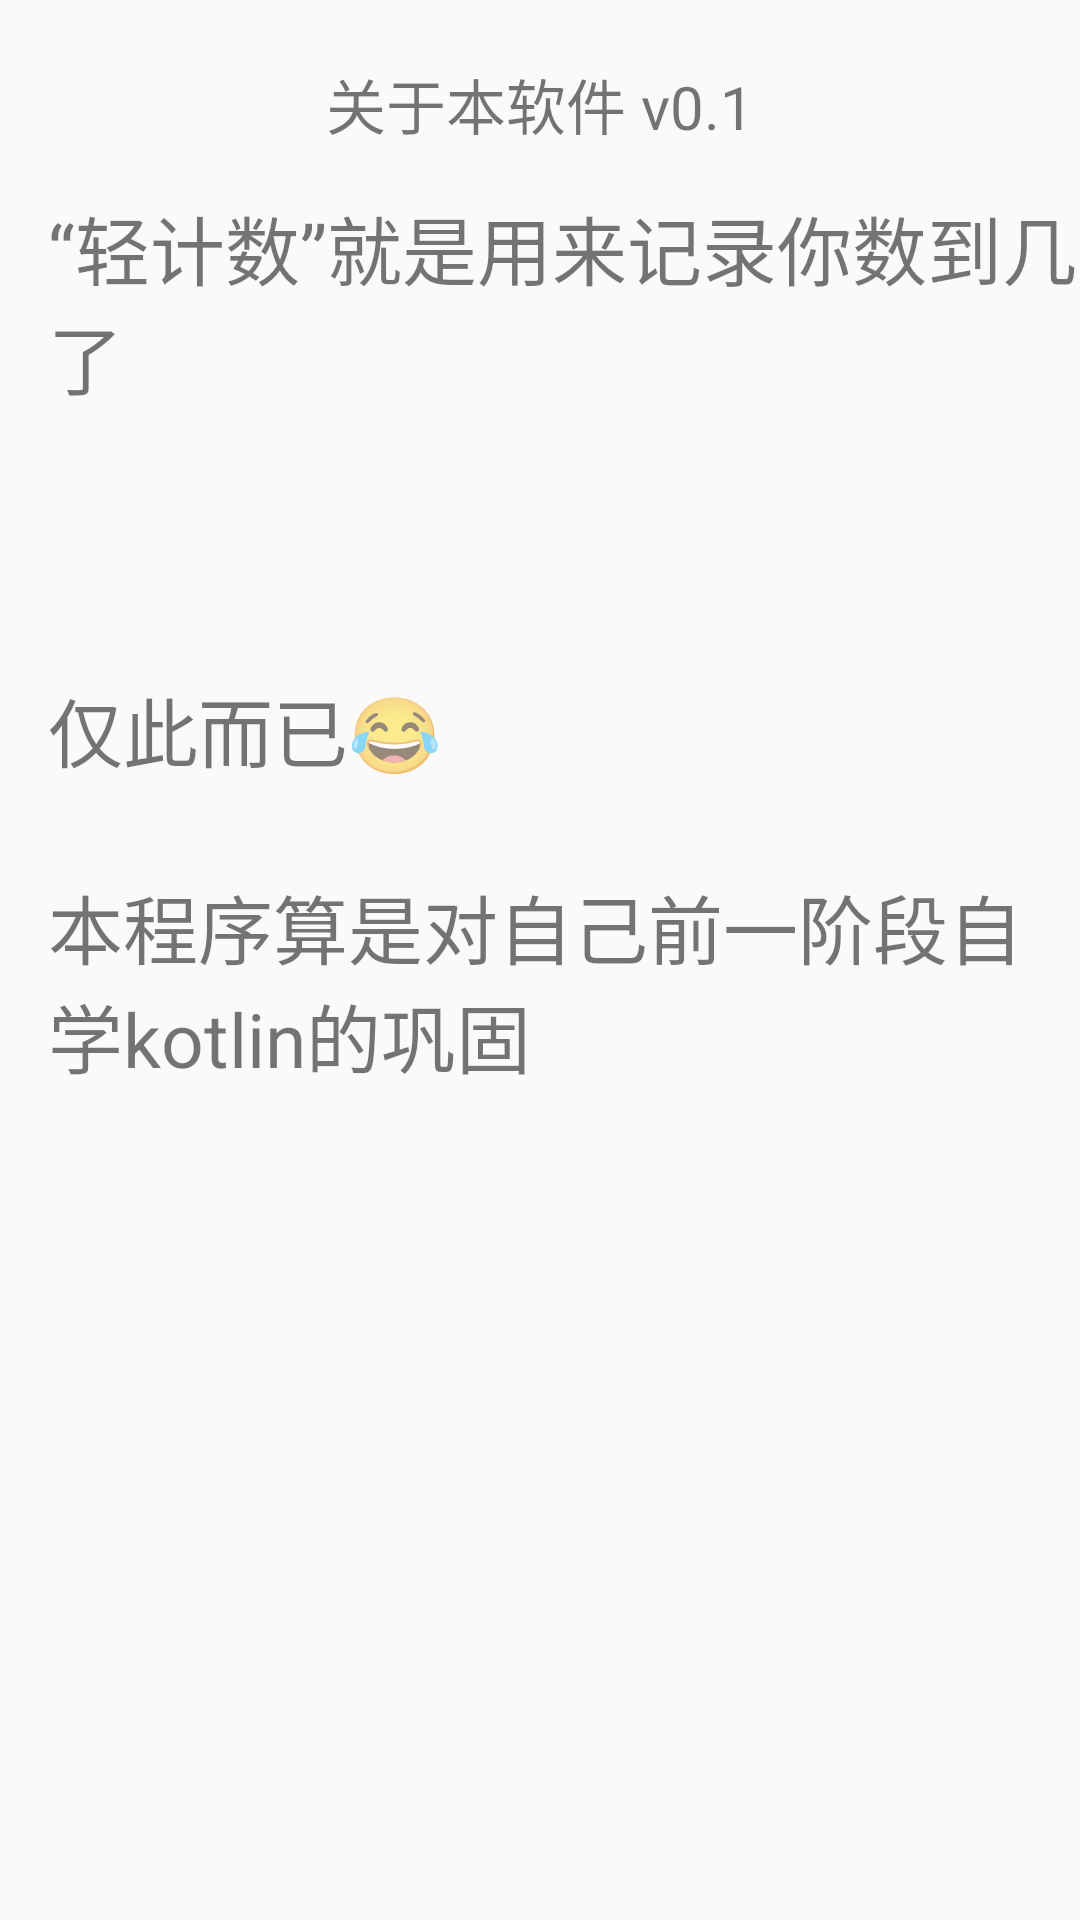

This screen was rendered from an Android layout file. Write that file and the resources it references.
<!-- AndroidManifest.xml: application theme AppTheme -->
<!-- res/layout/activity_about.xml -->
<?xml version="1.0" encoding="utf-8"?>
<LinearLayout xmlns:android="http://schemas.android.com/apk/res/android"
    xmlns:app="http://schemas.android.com/apk/res-auto"
    xmlns:tools="http://schemas.android.com/tools"
    android:layout_width="match_parent"
    android:layout_height="match_parent"
    android:orientation="vertical"
    tools:context=".AboutActivity">

    <TextView
        android:layout_marginTop="20sp"
        android:id="@+id/textView"
        android:textAlignment="center"
        android:textSize="20sp"
        android:layout_width="match_parent"
        android:layout_height="wrap_content"
        android:text="@string/abouts"
        tools:layout_editor_absoluteX="170dp"
        tools:layout_editor_absoluteY="67dp" />

    <ScrollView
        android:layout_marginTop="15sp"
        android:layout_width="match_parent"
        android:layout_height="match_parent">

        <LinearLayout
            android:layout_width="match_parent"
            android:layout_height="wrap_content"
            android:orientation="vertical"
            >

            <TextView
                android:layout_width="match_parent"
                android:layout_height="match_parent"
                android:paddingStart="16sp"
                android:text="@string/aboutss"
                android:textSize="25sp" />
        </LinearLayout>
    </ScrollView>

</LinearLayout>
<!-- resources referenced by this layout -->
<resources>
  <string name="abouts">关于本软件 v0.1</string>
  <string name="aboutss">“轻计数”就是用来记录你数到几了\n\n\n\n仅此而已😂\n\n本程序算是对自己前一阶段自学kotlin的巩固
  </string>
  <style name="AppTheme" parent="Theme.AppCompat.Light.DarkActionBar">
          
          <item name="colorPrimary">@color/colorPrimary</item>
          <item name="colorPrimaryDark">@color/colorPrimaryDark</item>
          <item name="colorAccent">@color/colorAccent</item>
      </style>
  <!-- not gathered from this repository: default colours our renderer supplied (Android Studio template values) -->
  <color name="colorPrimary">#FF6200EE</color>
  <color name="colorPrimaryDark">#FF3700B3</color>
  <color name="colorAccent">#FF03DAC5</color>
</resources>
